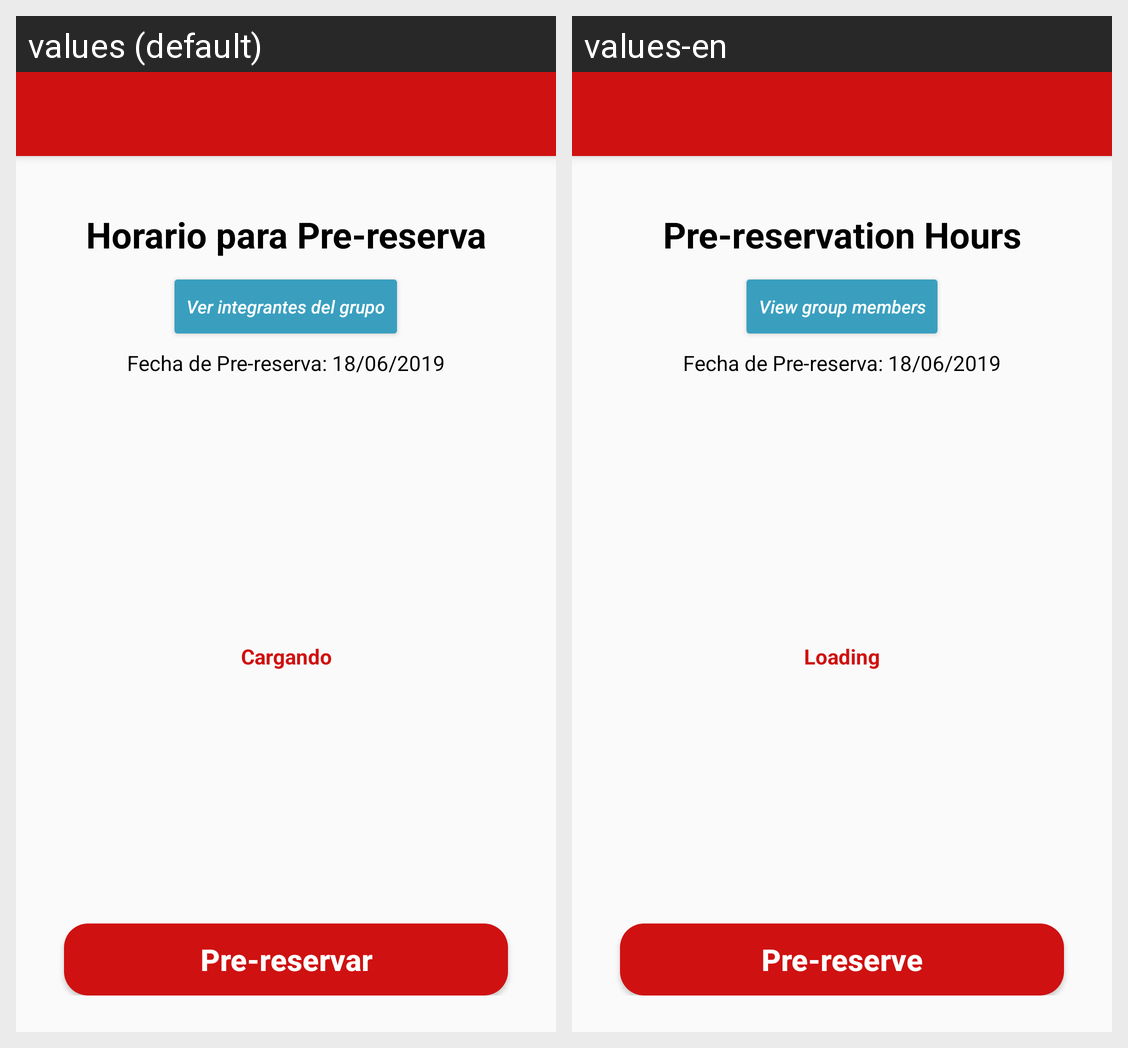

Translations of the strings shown on this Android screen, per locale in the grid:
Android screen res/layout/activity_pregrado_cubs_horario.xml rendered under 2 locales, left to right: values (default), values-en. Device: Nexus 5 (rendered at 1080×1920; each locale shown at half size, 540×960, under a caption strip naming it); theme AppThemeNoActionBar.
Strings drawn on this screen, with the default value and each locale's value (text and hints the layout hard-codes, and strings that could not be matched under every locale, appear in the picture but are not listed):

horario_para_prereserva_title
  values: Horario para Pre-reserva
  values-en: Pre-reservation Hours

ver_integrantes_del_grupo_text
  values: Ver integrantes del grupo
  values-en: View group members

prereservar_laboratorio_text
  values: Pre-reservar
  values-en: Pre-reserve

cargando_mensaje_progress_bar
  values: Cargando
  values-en: Loading
